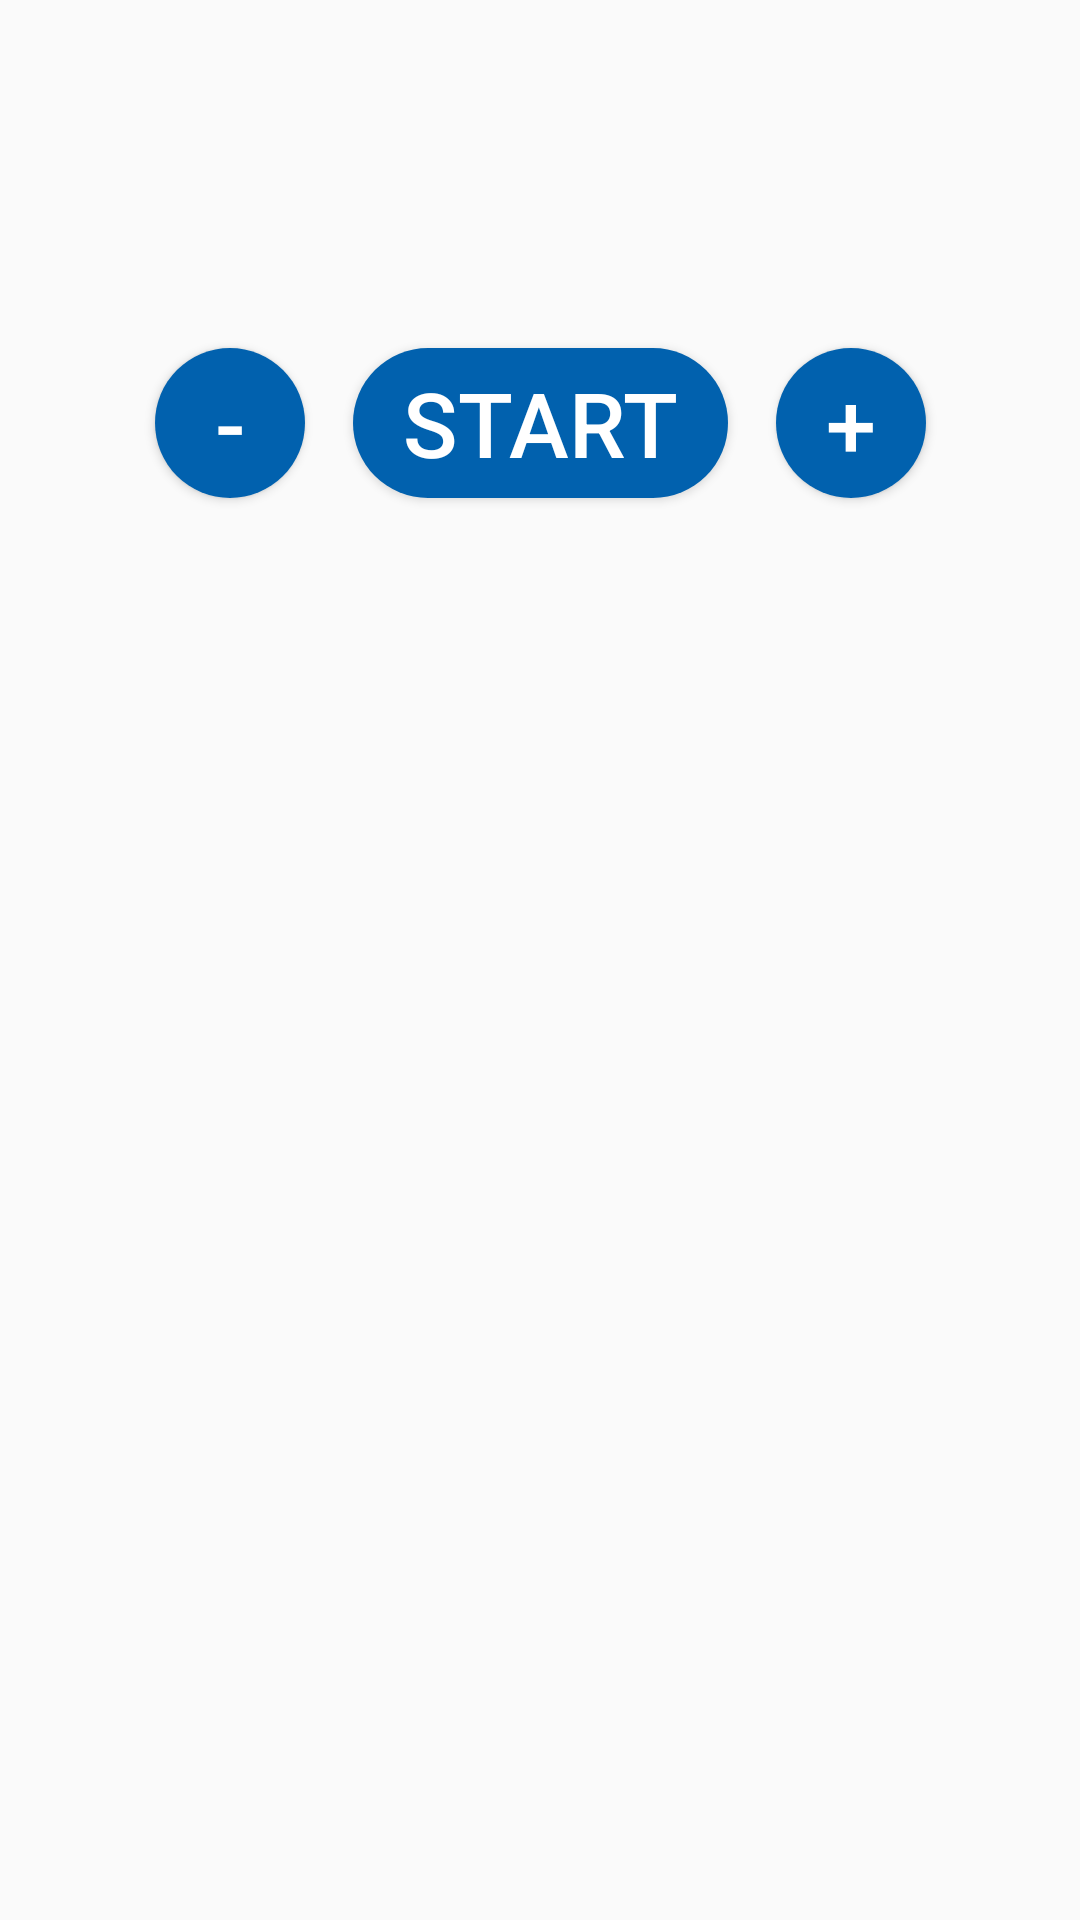

Android layout source for this screen:
<!-- AndroidManifest.xml: application theme AppTheme -->
<!-- res/layout/fragment_player_selection.xml -->
<?xml version="1.0" encoding="utf-8"?>
<FrameLayout xmlns:android="http://schemas.android.com/apk/res/android"
        xmlns:app="http://schemas.android.com/apk/res-auto"
        xmlns:tools="http://schemas.android.com/tools"
        android:layout_width="match_parent"
        android:layout_height="match_parent"
        tools:context=".PlayerSelectionFragment">


    <androidx.constraintlayout.widget.ConstraintLayout
            android:layout_width="match_parent"
            android:layout_height="match_parent"
            android:orientation="vertical">

        <androidx.recyclerview.widget.RecyclerView
                android:id="@+id/playerInfoRecyclerView"
                android:layout_width="0dp"
                android:layout_height="wrap_content"
                android:layout_marginTop="100dp"
                android:nestedScrollingEnabled="false"
                android:orientation="vertical"
                android:overScrollMode="never"
                app:layoutManager="androidx.recyclerview.widget.LinearLayoutManager"
                app:layout_constraintEnd_toEndOf="parent"
                app:layout_constraintStart_toStartOf="parent"
                app:layout_constraintTop_toTopOf="parent"
                tools:context=".MainActivity"
                tools:listitem="@layout/player_selection_item" />

        <Button
                android:id="@+id/decreaseNumberPlayerButton"
                android:layout_width="50dp"
                android:layout_height="50dp"
                android:layout_marginTop="16dp"
                android:layout_marginEnd="16dp"
                android:background="@drawable/main_button_background"
                android:text="-"
                android:textColor="@color/white"
                android:textSize="30sp"
                app:layout_constraintEnd_toStartOf="@id/startButton"
                app:layout_constraintHorizontal_chainStyle="packed"
                app:layout_constraintStart_toStartOf="parent"
                app:layout_constraintTop_toBottomOf="@id/playerInfoRecyclerView" />

        <Button
                android:id="@+id/startButton"
                android:layout_width="125dp"
                android:layout_height="50dp"
                android:layout_marginTop="16dp"
                android:background="@drawable/main_button_background"
                android:text="Start"
                android:textColor="@color/white"
                android:textSize="30sp"
                app:layout_constraintEnd_toStartOf="@id/increaseNumberPlayerButton"
                app:layout_constraintHorizontal_chainStyle="packed"
                app:layout_constraintStart_toEndOf="@id/decreaseNumberPlayerButton"
                app:layout_constraintTop_toBottomOf="@id/playerInfoRecyclerView" />

        <Button
                android:id="@+id/increaseNumberPlayerButton"
                android:layout_width="50dp"
                android:layout_height="50dp"
                android:layout_marginStart="16dp"
                android:layout_marginTop="16dp"
                android:background="@drawable/main_button_background"
                android:text="+"
                android:textColor="@color/white"
                android:textSize="30sp"
                app:layout_constraintEnd_toEndOf="parent"
                app:layout_constraintStart_toEndOf="@id/startButton"
                app:layout_constraintTop_toBottomOf="@id/playerInfoRecyclerView" />

    </androidx.constraintlayout.widget.ConstraintLayout>

</FrameLayout>
<!-- res/layout/player_selection_item.xml (included above) -->
<?xml version="1.0" encoding="utf-8"?>
<androidx.constraintlayout.widget.ConstraintLayout xmlns:android="http://schemas.android.com/apk/res/android"
        xmlns:app="http://schemas.android.com/apk/res-auto"
        android:layout_width="match_parent"
        android:layout_height="50dp"
        android:orientation="vertical">

    <CheckBox
            android:id="@+id/isFirstDealerCheckbox"
            android:layout_width="wrap_content"
            android:layout_height="wrap_content"
            android:gravity="center"
            app:layout_constraintBottom_toBottomOf="parent"
            app:layout_constraintEnd_toStartOf="@id/playerNameEditText"
            app:layout_constraintStart_toStartOf="parent"
            app:layout_constraintTop_toTopOf="parent" />

    <EditText
            android:id="@+id/playerNameEditText"
            android:layout_width="200dp"
            android:layout_height="match_parent"
            android:layout_marginStart="8dp"
            android:layout_marginEnd="8dp"
            android:background="@android:color/transparent"
            app:layout_constraintBottom_toBottomOf="parent"
            app:layout_constraintEnd_toEndOf="parent"
            app:layout_constraintHorizontal_chainStyle="packed"
            app:layout_constraintStart_toEndOf="@id/isFirstDealerCheckbox"
            app:layout_constraintTop_toTopOf="parent" />

</androidx.constraintlayout.widget.ConstraintLayout>
<!-- resources referenced by this layout -->
<resources>
  <color name="white">#ffffff</color>
  <!-- drawable main_button_background (drawable) -->
  <?xml version="1.0" encoding="UTF-8"?>
  <shape xmlns:android="http://schemas.android.com/apk/res/android"
          android:shape="rectangle">
  
      <gradient
              android:angle="0"
              android:centerColor="?attr/colorPrimary"
              android:endColor="?attr/colorPrimary"
              android:startColor="?attr/colorPrimary"
              android:type="linear" />
  
      <corners android:radius="1000dp" />
  
  </shape>
  <style name="AppTheme" parent="Theme.AppCompat.Light.NoActionBar">
          
          <item name="colorPrimary">@color/colorPrimary</item>
          <item name="colorPrimaryDark">@color/colorPrimaryDark</item>
          <item name="colorAccent">@color/colorAccent</item>
          <item name="android:statusBarColor" tools:targetApi="23">@color/white</item>
          <item name="android:windowLightStatusBar" tools:targetApi="23">true</item>
  
  
      </style>
  <color name="colorPrimary">#0161AE</color>
  <color name="colorPrimaryDark">#0161AE</color>
  <color name="colorAccent">#0161AE</color>
</resources>
